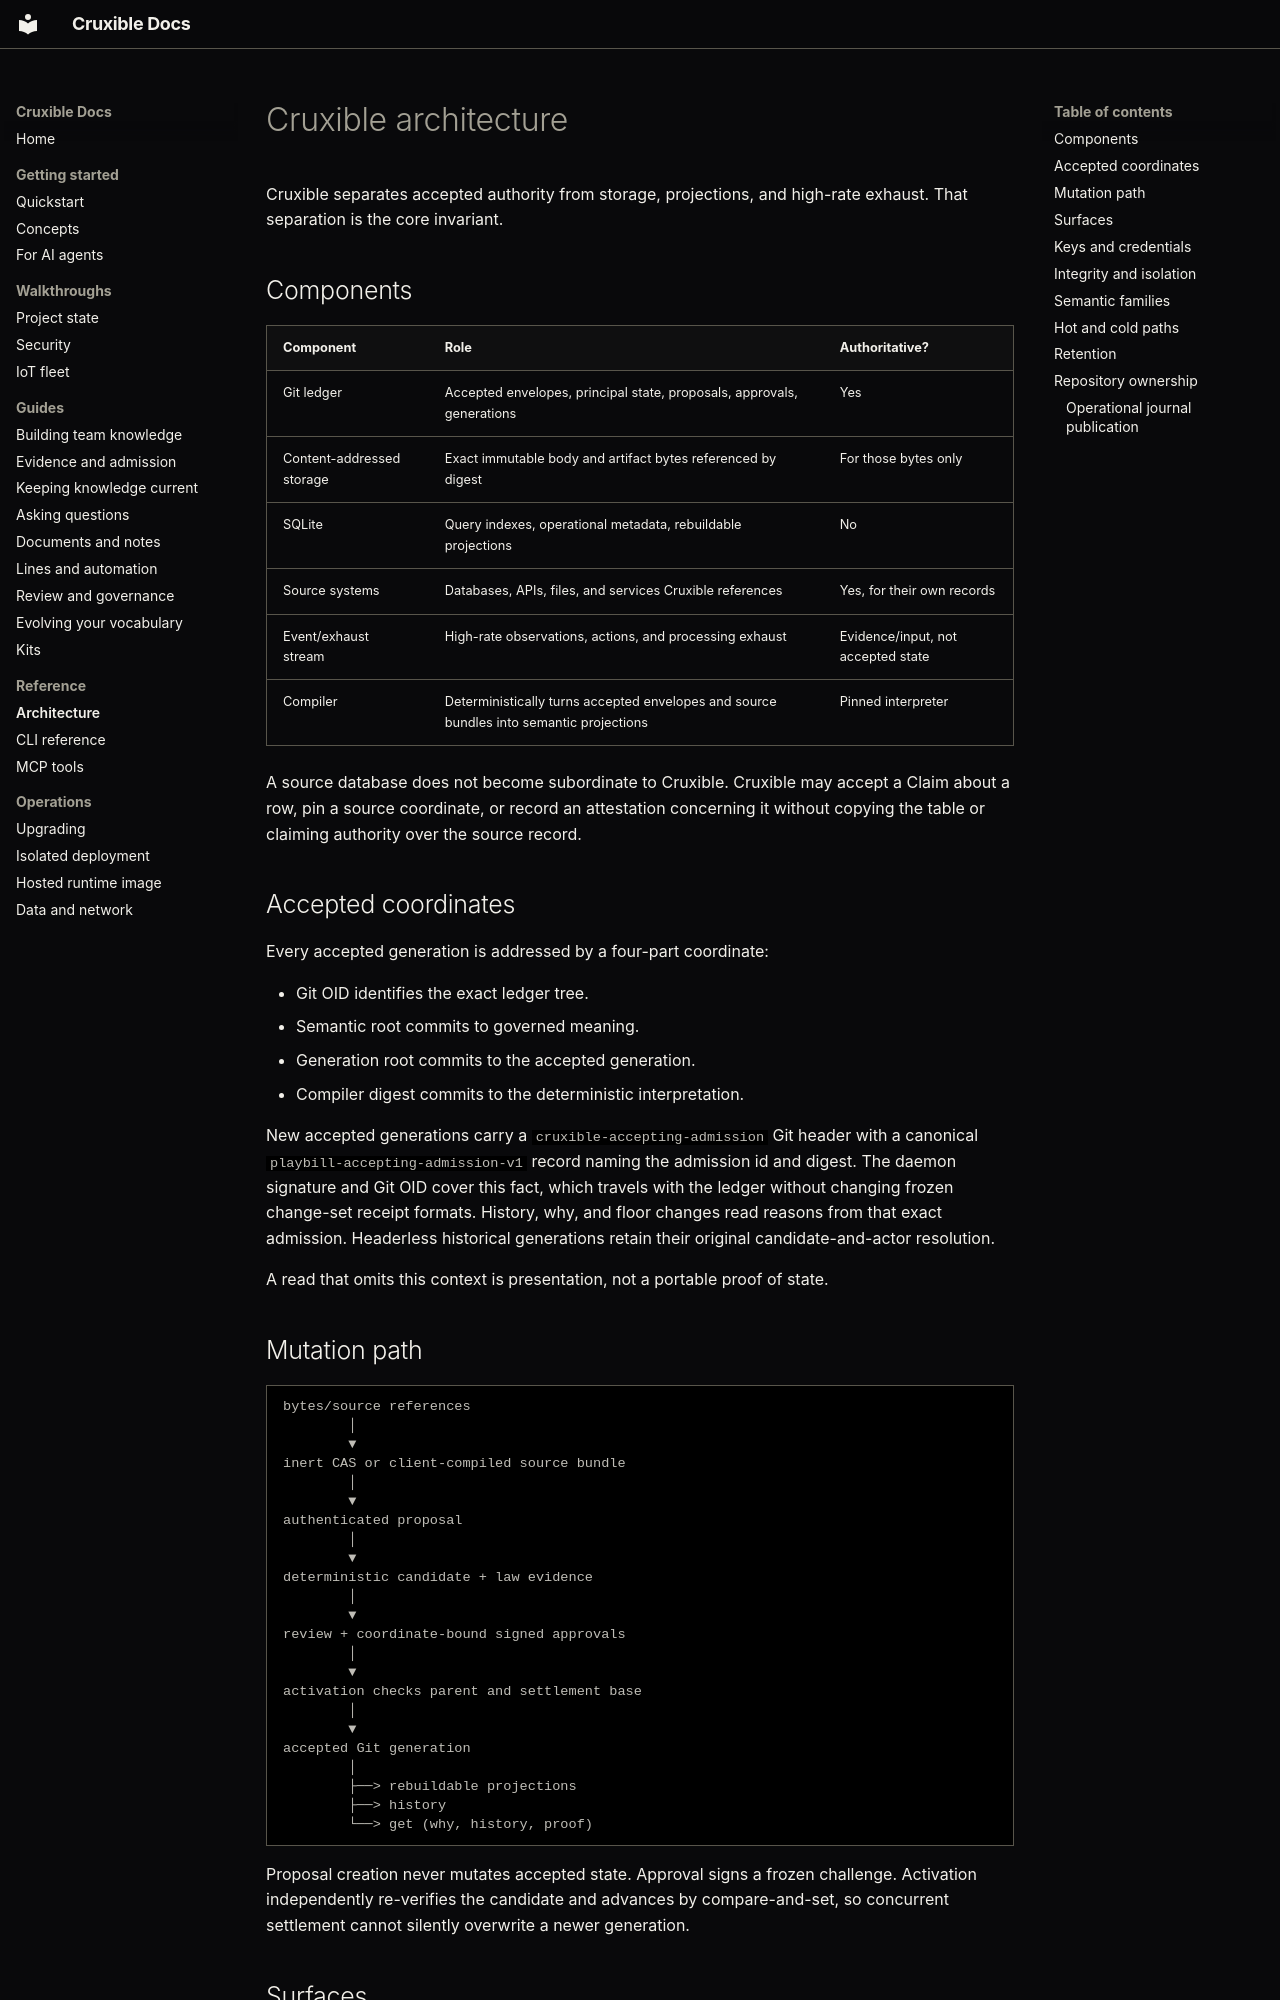

repository: cruxible-ai/cruxible · page: architecture/index.html · generator: mkdocs

# Cruxible architecture

Cruxible separates accepted authority from storage, projections, and high-rate
exhaust. That separation is the core invariant.

## Components

| Component | Role | Authoritative? |
|---|---|---|
| Git ledger | Accepted envelopes, principal state, proposals, approvals, generations | Yes |
| Content-addressed storage | Exact immutable body and artifact bytes referenced by digest | For those bytes only |
| SQLite | Query indexes, operational metadata, rebuildable projections | No |
| Source systems | Databases, APIs, files, and services Cruxible references | Yes, for their own records |
| Event/exhaust stream | High-rate observations, actions, and processing exhaust | Evidence/input, not accepted state |
| Compiler | Deterministically turns accepted envelopes and source bundles into semantic projections | Pinned interpreter |

A source database does not become subordinate to Cruxible. Cruxible may accept a
Claim about a row, pin a source coordinate, or record an attestation concerning
it without copying the table or claiming authority over the source record.

## Accepted coordinates

Every accepted generation is addressed by a four-part coordinate:

- Git OID identifies the exact ledger tree.
- Semantic root commits to governed meaning.
- Generation root commits to the accepted generation.
- Compiler digest commits to the deterministic interpretation.

New accepted generations carry a `cruxible-accepting-admission` Git header
with a canonical `playbill-accepting-admission-v1` record naming the admission
id and digest. The daemon signature and Git OID cover this fact, which travels
with the ledger without changing frozen change-set receipt formats. History,
why, and floor changes read reasons from that exact admission. Headerless
historical generations retain their original candidate-and-actor resolution.

A read that omits this context is presentation, not a portable proof of state.

## Mutation path

~~~text
bytes/source references
        │
        ▼
inert CAS or client-compiled source bundle
        │
        ▼
authenticated proposal
        │
        ▼
deterministic candidate + law evidence
        │
        ▼
review + coordinate-bound signed approvals
        │
        ▼
activation checks parent and settlement base
        │
        ▼
accepted Git generation
        │
        ├──> rebuildable projections
        ├──> history
        └──> get (why, history, proof)
~~~

Proposal creation never mutates accepted state. Approval signs a frozen
challenge. Activation independently re-verifies the candidate and advances by
compare-and-set, so concurrent settlement cannot silently overwrite a newer
generation.

## Surfaces

The daemon (`cruxible server start`) is the only process that touches
accepted state. It serves an HTTP API over a Unix socket or TCP. The CLI, the
MCP server (`cruxible mcp`) and the Python SDK (`cruxible-client`) are all
clients of that API; none of them holds state of its own. Work that needs the
client's files happens on the client and sends the daemon bytes, never paths:
compiling catalogued files, quoting a cited passage, stamping projection
blocks, and signing approvals with a private key.

Background work runs inside the daemon as consumers driven by Triggers:
delivering the floor to a registered workspace after each accepted generation,
the `next` findings worker, and running enabled Lines.

## Keys and credentials

Runtime bearer credentials authenticate transport and cap what a caller may do
with a tier. Cruxible principals represent governance authority. Their Ed25519
private keys stay with the client; the ledger stores public keys and key
history. A separate daemon key signs ledger mechanics. Recovery authority can
repair principal state but cannot approve ordinary content. See [Principals and
credentials](concepts.md#who-acts).
